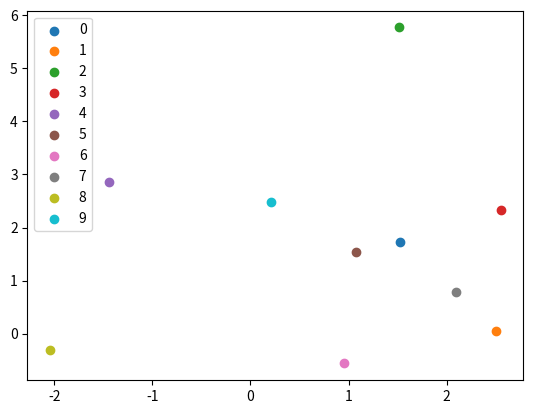

Generate this figure with matplotlib:
import numpy as np 
import matplotlib.pyplot as plt


class Spectral_clustering():
    def __init__(self, data: np.ndarray, n_clusters: int) -> None:
        '''
        Spectral clustering implementation, to cluster data into classes. 

        :param data: The data to perform clustering with shape: samples, features.
        :param n_clusters: The number of clusters to separate the data into 
        '''
        pass

    


def generate_cluster(samples: np.ndarray, mean: np.ndarray, variance: int = 1) -> np.ndarray:
    '''
    Creates cluster with symmetric variance accros all axes 

    :param samples: The number of samples in the cluster
    :param mean: The mean of the cluster
    :param variance: The variance of the cluster (symmetrical) 

    :returns: Returns array of samples
    '''
    return np.random.multivariate_normal(mean, np.identity(mean.shape[0]) * variance, samples)


def kernel_similarity(data: np.ndarray, kernel: callable = 'gaussian') -> np.ndarray:
    '''
    Function to find the similarity meassure with a kernel method. 

    :param data: The data to find the similarities between shape, samples, features
    :param kernel: The kernel to use for similarity meassure, 
        defaults to gaussian kernel. 
    '''
    gaussian = lambda given_sample, sigma=1: np.exp(-np.linalg.norm((data - given_sample[np.newaxis]), axis = 1) ** 2 / (2 * sigma ** 2))

    
    print(data.shape)

    similarity_matrix = np.array(list(map(gaussian, data)))


    print(similarity_matrix)

if __name__ == '__main__':

    test_data = generate_cluster(10, np.array([1,1]), 2)
    
    
    kernel_similarity(test_data)

    for i, d in enumerate(test_data):
        plt.scatter(d[0], d[1], label = i)
        plt.legend() 
    plt.show()